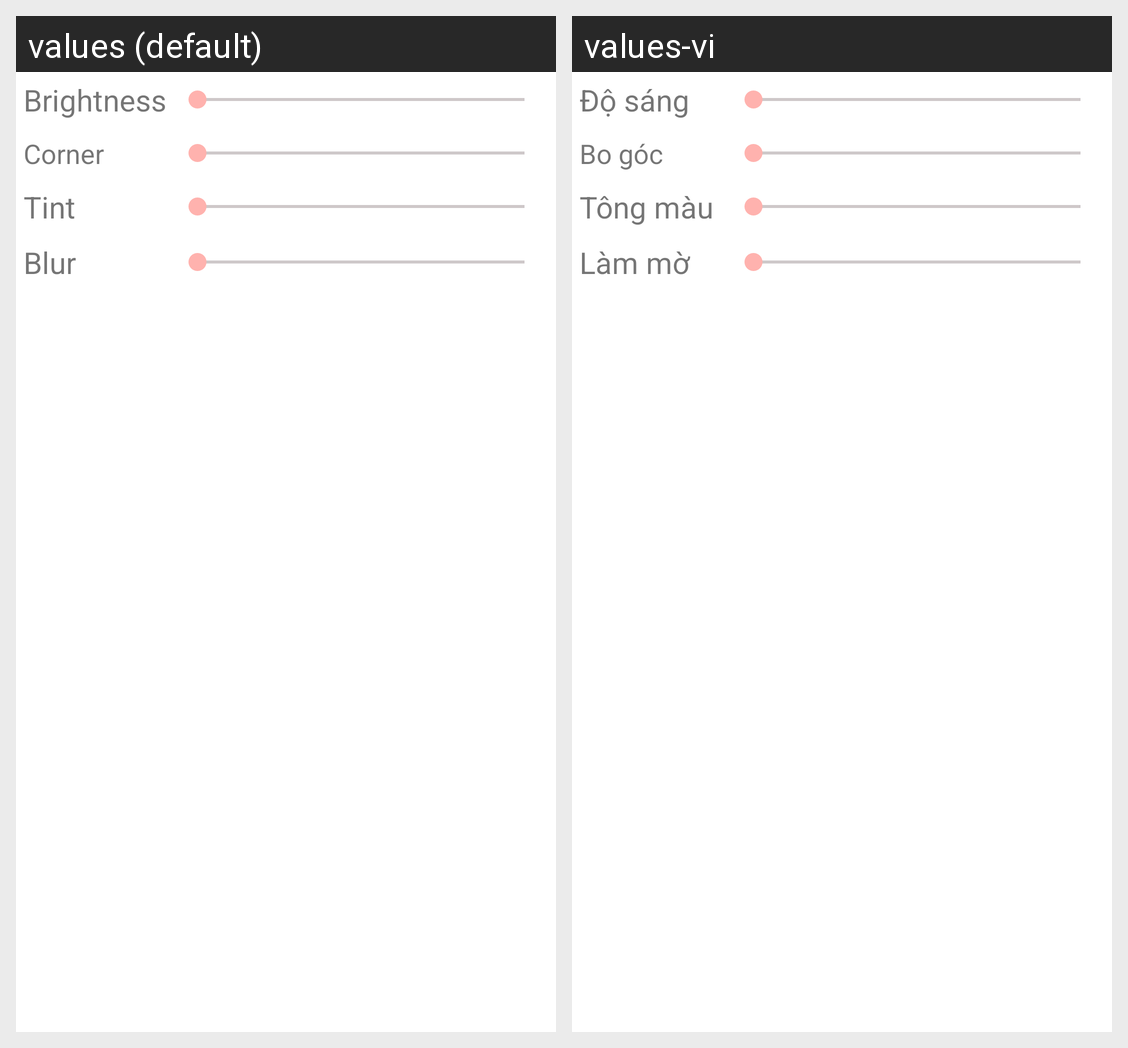

For this localized Android screen grid, give each drawn string resource with its value in every locale shown.
Android screen res/layout/setting_filter_dialog.xml rendered under 2 locales, left to right: values (default), values-vi. Device: Nexus 5 (rendered at 1080×1920; each locale shown at half size, 540×960, under a caption strip naming it); theme Theme.Album.
Strings drawn on this screen, with the default value and each locale's value (text and hints the layout hard-codes, and strings that could not be matched under every locale, appear in the picture but are not listed):

filter_brightness
  values: Brightness
  values-vi: Độ sáng

filter_corner
  values: Corner
  values-vi: Bo góc

filter_tint
  values: Tint
  values-vi: Tông màu

blur
  values: Blur
  values-vi: Làm mờ
